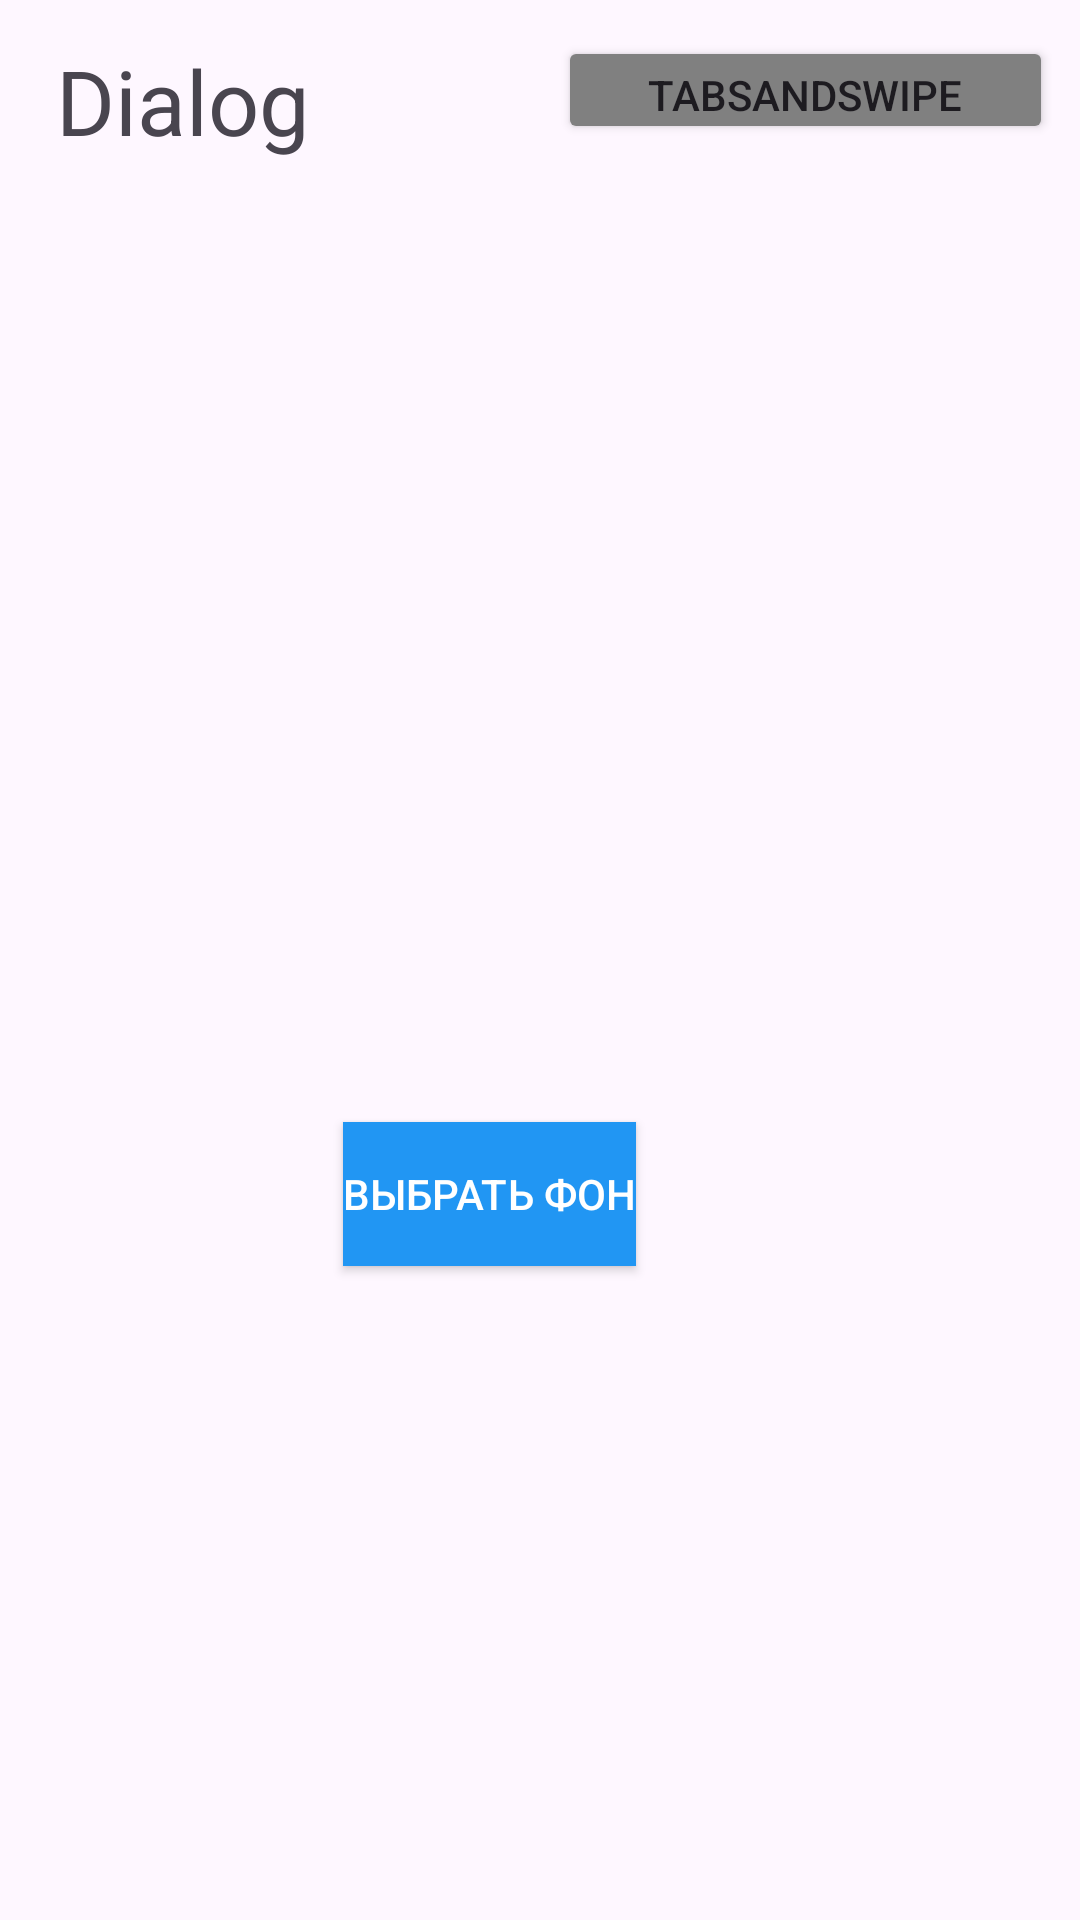

The Android layout XML behind this screen, and the referenced resources:
<!-- AndroidManifest.xml: application theme Theme.SIxteen -->
<!-- res/layout/activity_main.xml -->
<?xml version="1.0" encoding="utf-8"?>
<androidx.constraintlayout.widget.ConstraintLayout xmlns:android="http://schemas.android.com/apk/res/android"
    xmlns:app="http://schemas.android.com/apk/res-auto"
    xmlns:tools="http://schemas.android.com/tools"
    android:id="@+id/main"
    android:layout_width="match_parent"
    android:layout_height="match_parent"
    tools:context=".MainActivity">

    <TextView
        android:id="@+id/Dialog"
        android:layout_width="wrap_content"
        android:layout_height="wrap_content"
        android:text="Dialog"
        android:textSize="30dp"
        app:layout_constraintBottom_toBottomOf="parent"
        app:layout_constraintEnd_toEndOf="parent"
        app:layout_constraintHorizontal_bias="0.068"
        app:layout_constraintStart_toStartOf="parent"
        app:layout_constraintTop_toTopOf="parent"
        app:layout_constraintVertical_bias="0.022" />
    <RelativeLayout
        android:id="@+id/relativelayout"
        android:layout_width="fill_parent"
        android:layout_height="fill_parent" >

        <Button
            android:id="@+id/background_button"
            android:layout_width="wrap_content"
            android:layout_height="wrap_content"
            android:layout_alignParentTop="true"
            android:layout_alignParentEnd="true"
            android:layout_marginTop="374dp"
            android:layout_marginEnd="148dp"
            android:background="@drawable/but"
            android:backgroundTint="#2196F3"
            android:text="@string/bg"
            android:textColor="@android:color/white" />

        <Button
            android:id="@+id/button"
            android:layout_width="165dp"
            android:layout_height="36dp"
            android:layout_alignParentTop="true"
            android:layout_alignParentEnd="true"
            android:layout_marginTop="12dp"
            android:layout_marginEnd="9dp"
            android:text="TabsAndSwipe"
            android:backgroundTint="@color/darker_gray"/>
    </RelativeLayout>


</androidx.constraintlayout.widget.ConstraintLayout>
<!-- resources referenced by this layout -->
<resources>
  <color name="darker_gray">#808080</color>
  <!-- drawable but (drawable) -->
  <?xml version="1.0" encoding="utf-8"?>
      <shape xmlns:android="http://schemas.android.com/apk/res/android">
      <solid android:color="#808080"/>
          <corners android:radius="0dp"/> 
      </shape>
  <string name="bg">Выбрать фон</string>
  <style name="Theme.SIxteen" parent="Base.Theme.SIxteen" />
  <style name="Base.Theme.SIxteen" parent="Theme.Material3.DayNight.NoActionBar">
          
          
      </style>
</resources>
